Dataset: vgg19_TVT (GitHub, MeganRows/MangroveCNN). Classes: acrostichum aureum, bruguiera cylindrica, bruguiera gymnorhiza, bruguiera sexangula, camptostemon philippensis, ceriops decandra, lumnitzera racemosa, sonneratia alba.

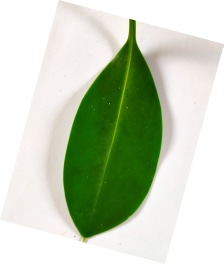
Label: bruguiera cylindrica

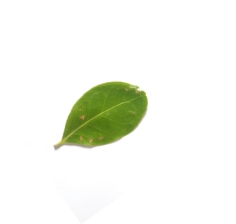
Label: camptostemon philippensis

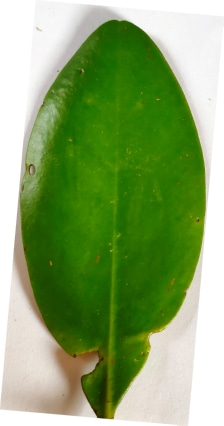
Label: ceriops decandra

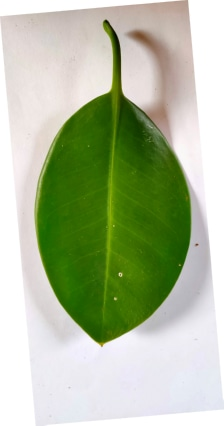
Label: bruguiera sexangula

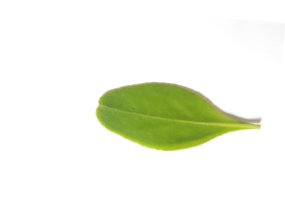
Label: lumnitzera racemosa

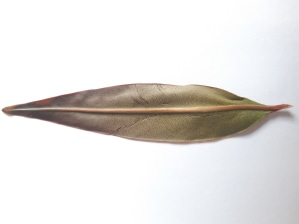
Label: acrostichum aureum
